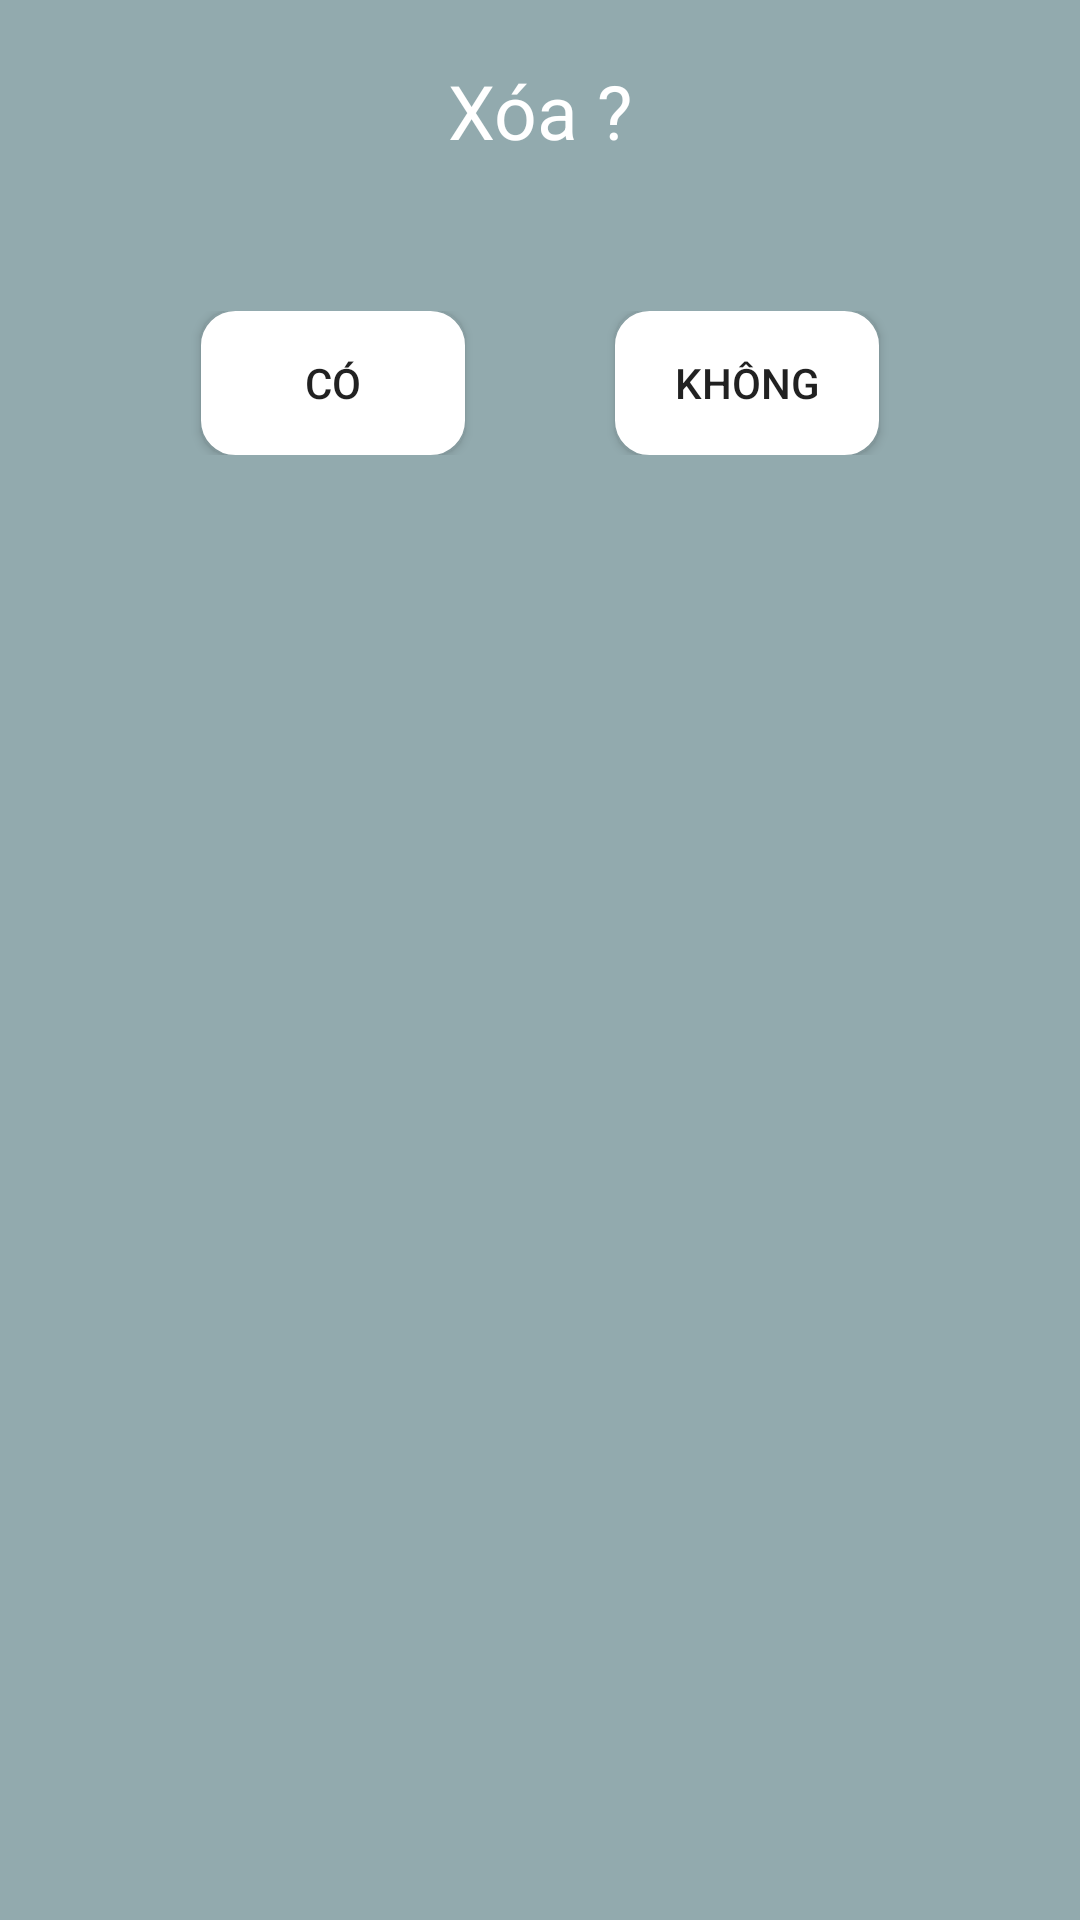

Android layout source for this screen:
<!-- AndroidManifest.xml: application theme Theme.LibMana -->
<!-- res/layout/dialog_delete.xml -->
<?xml version="1.0" encoding="utf-8"?>
<LinearLayout xmlns:android="http://schemas.android.com/apk/res/android"
    android:layout_width="350dp"
    android:background="#92AAAE"
    android:orientation="vertical"
    android:layout_height="200dp">

    <TextView
        android:layout_marginTop="20dp"
        android:text="Xóa ?"
        android:textSize="25sp"
        android:textColor="@color/white"
        android:gravity="center"
        android:layout_width="match_parent"
        android:layout_height="wrap_content">

    </TextView>
    <LinearLayout
        android:gravity="center"
        android:orientation="horizontal"
        android:layout_marginTop="50dp"
        android:layout_width="match_parent"
        android:layout_height="wrap_content"
        android:layout_marginHorizontal="10dp"
        android:layout_gravity="center">
        <Button
            android:layout_marginRight="50dp"
            android:background="@drawable/background_button"
            android:id="@+id/btnYesDel"
            android:backgroundTint="#FFFFFF"
            android:layout_width="wrap_content"
            android:layout_height="wrap_content"
            android:text="Có"/>
        <Button
            android:background="@drawable/background_button"
            android:id="@+id/btnNoDel"
            android:backgroundTint="#FFFFFF"
            android:layout_width="wrap_content"
            android:layout_height="wrap_content"
            android:text="Không"/>
    </LinearLayout>
</LinearLayout>
<!-- resources referenced by this layout -->
<resources>
  <!-- drawable background_button (drawable) -->
  <?xml version="1.0" encoding="utf-8"?>
  <selector xmlns:android="http://schemas.android.com/apk/res/android">
  <item android:state_pressed="false">
      <shape>
          <solid android:color="#2196F3"></solid>
          <stroke android:width="3dp"
              android:color="@color/white"></stroke>
          <corners android:radius="10dp"></corners>
      </shape>
  </item>
  </selector>
  <style name="Theme.LibMana" parent="Theme.AppCompat.DayNight.NoActionBar">
          
          <item name="colorPrimary">@color/purple_500</item>
          <item name="colorPrimaryVariant">@color/purple_700</item>
          <item name="colorOnPrimary">@color/white</item>
          
          <item name="colorSecondary">@color/teal_200</item>
          <item name="colorSecondaryVariant">@color/teal_700</item>
          <item name="colorOnSecondary">@color/black</item>
          
          <item name="android:statusBarColor" tools:targetApi="l">?attr/colorPrimaryVariant</item>
          
      </style>
  <!-- not gathered from this repository: default colours our renderer supplied (Android Studio template values) -->
  <color name="purple_500">#FF6200EE</color>
  <color name="purple_700">#FF3700B3</color>
  <color name="teal_200">#FF03DAC5</color>
  <color name="teal_700">#FF018786</color>
  <color name="black">#FF000000</color>
  <color name="white">#FFFFFFFF</color>
</resources>
